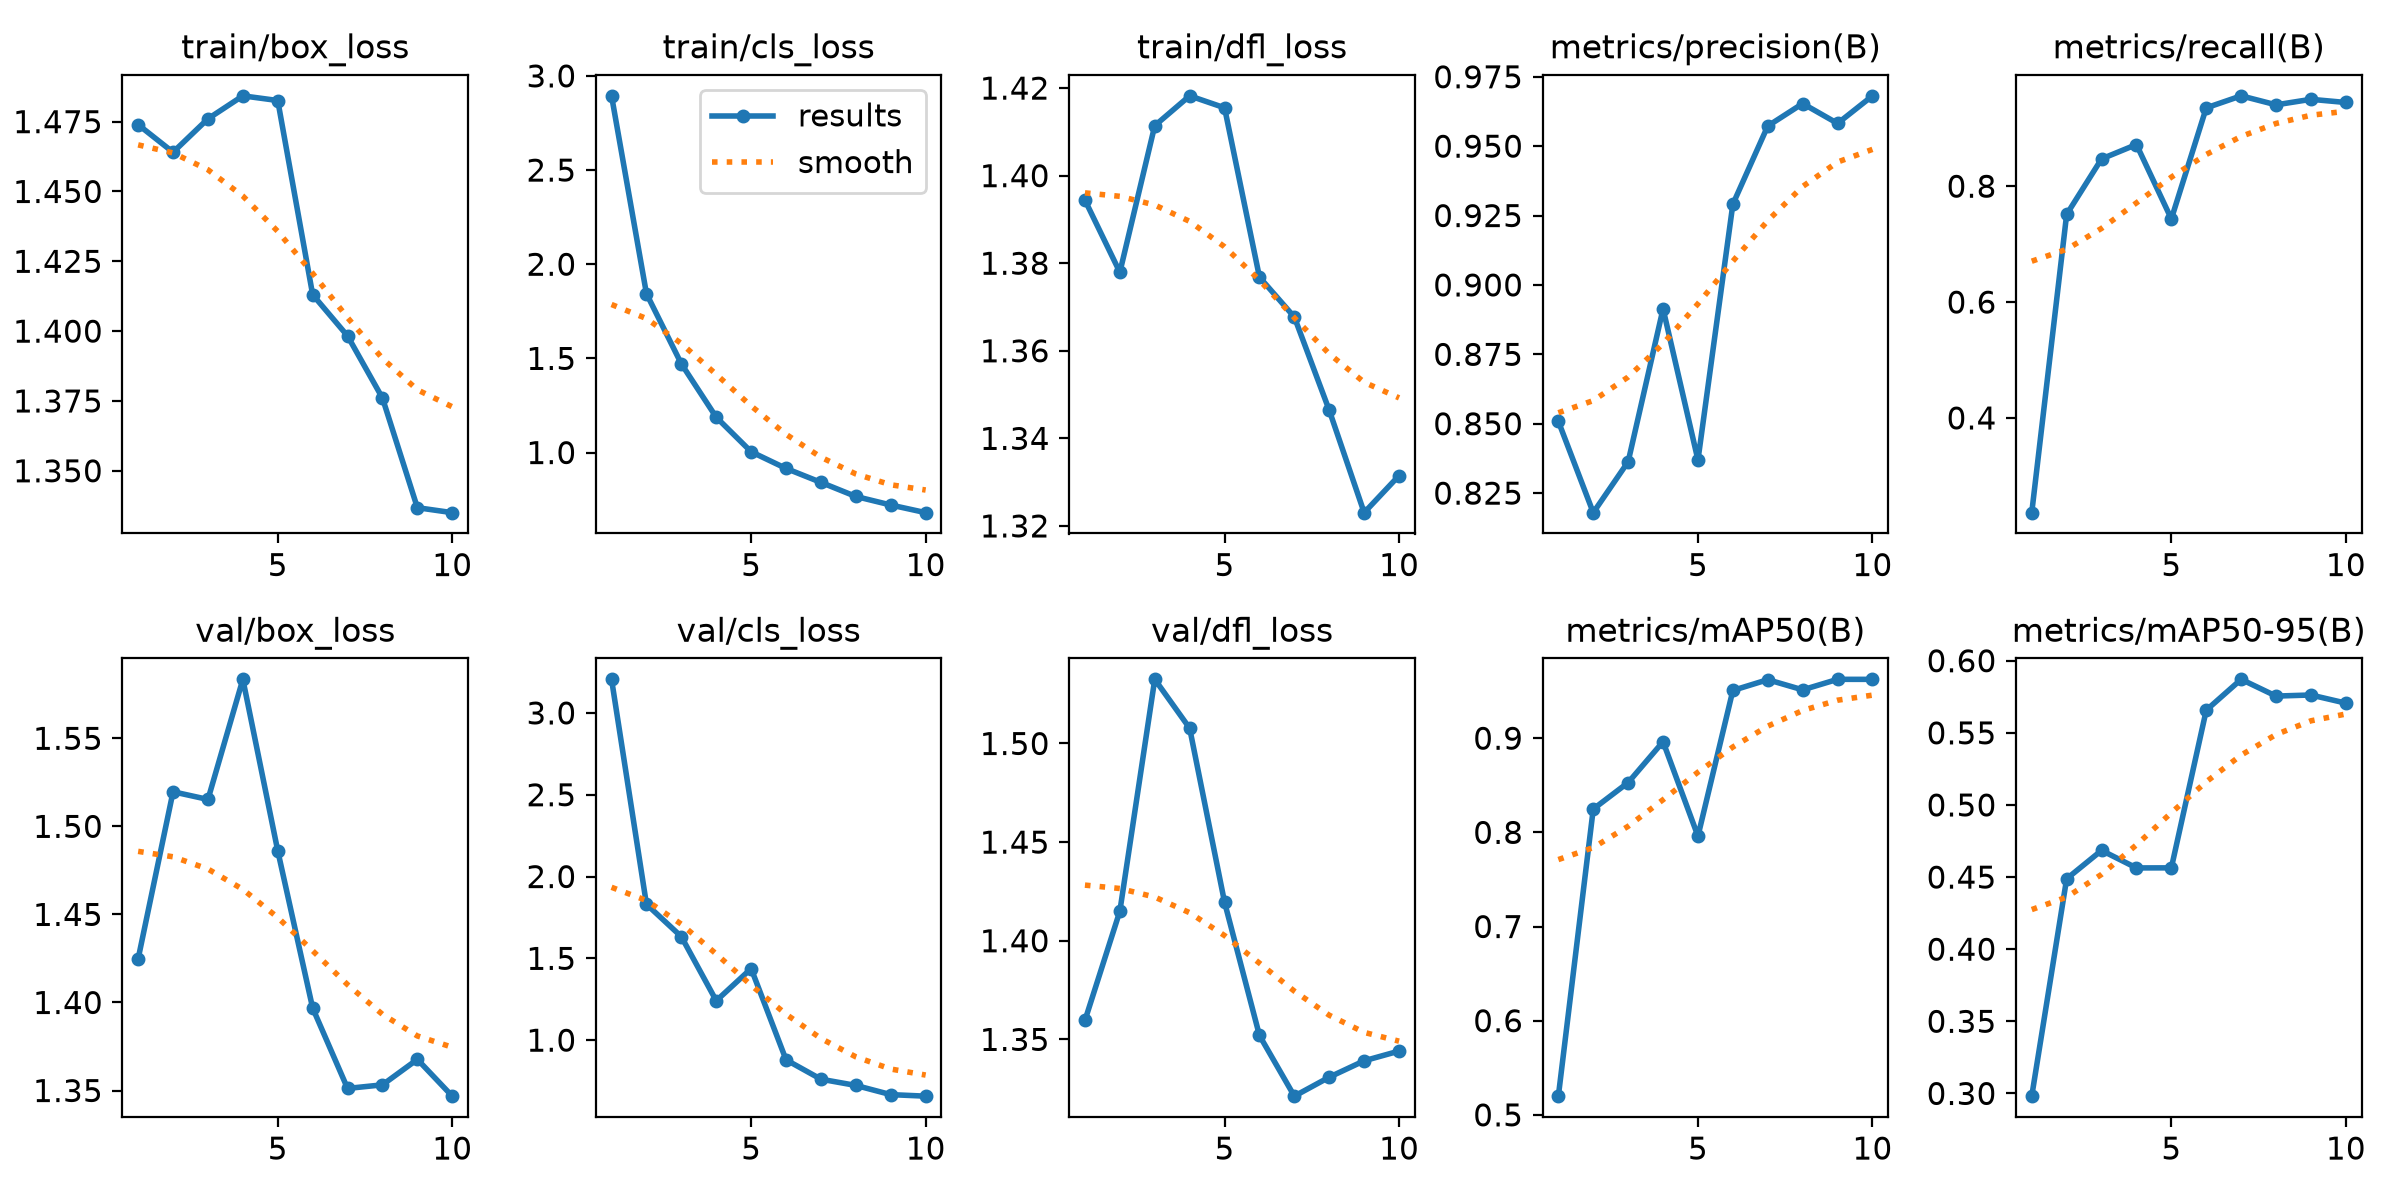

Source data for this figure (header and first rows):
epoch, time, train/box_loss, train/cls_loss, train/dfl_loss, metrics/precision(B), metrics/recall(B), metrics/mAP50(B), metrics/mAP50-95(B), val/box_loss, val/cls_loss, val/dfl_loss, lr/pg0, lr/pg1, lr/pg2
1, 630.5, 1.474, 2.894, 1.394, 0.8509, 0.2365, 0.5199, 0.2981, 1.425, 3.205, 1.36, 0.0006584, 0.0006584, 0.0006584
2, 2997, 1.464, 1.844, 1.378, 0.818, 0.7513, 0.8248, 0.4488, 1.52, 1.831, 1.415, 0.001194, 0.001194, 0.001194
3, 3862, 1.476, 1.471, 1.411, 0.8363, 0.8471, 0.8529, 0.4685, 1.515, 1.633, 1.533, 0.001597, 0.001597, 0.001597
4, 4747, 1.484, 1.187, 1.418, 0.8914, 0.8719, 0.8962, 0.4563, 1.583, 1.241, 1.508, 0.001406, 0.001406, 0.001406
5, 5582, 1.483, 1.004, 1.415, 0.8369, 0.7435, 0.796, 0.4564, 1.486, 1.437, 1.42, 0.001208, 0.001208, 0.001208
6, 6604, 1.413, 0.9156, 1.377, 0.9291, 0.9352, 0.9507, 0.5657, 1.397, 0.8798, 1.352, 0.00101, 0.00101, 0.00101
7, 7514, 1.398, 0.8415, 1.368, 0.9573, 0.956, 0.9621, 0.5871, 1.351, 0.7614, 1.321, 0.000812, 0.000812, 0.000812
8, 8361, 1.376, 0.7667, 1.346, 0.9654, 0.9404, 0.9514, 0.5755, 1.353, 0.7233, 1.331, 0.000614, 0.000614, 0.000614
9, 9177, 1.337, 0.7215, 1.323, 0.9582, 0.9499, 0.9625, 0.5762, 1.368, 0.6671, 1.339, 0.000416, 0.000416, 0.000416
10, 10036, 1.335, 0.6808, 1.331, 0.9681, 0.9445, 0.9625, 0.5706, 1.347, 0.6577, 1.344, 0.000218, 0.000218, 0.000218
